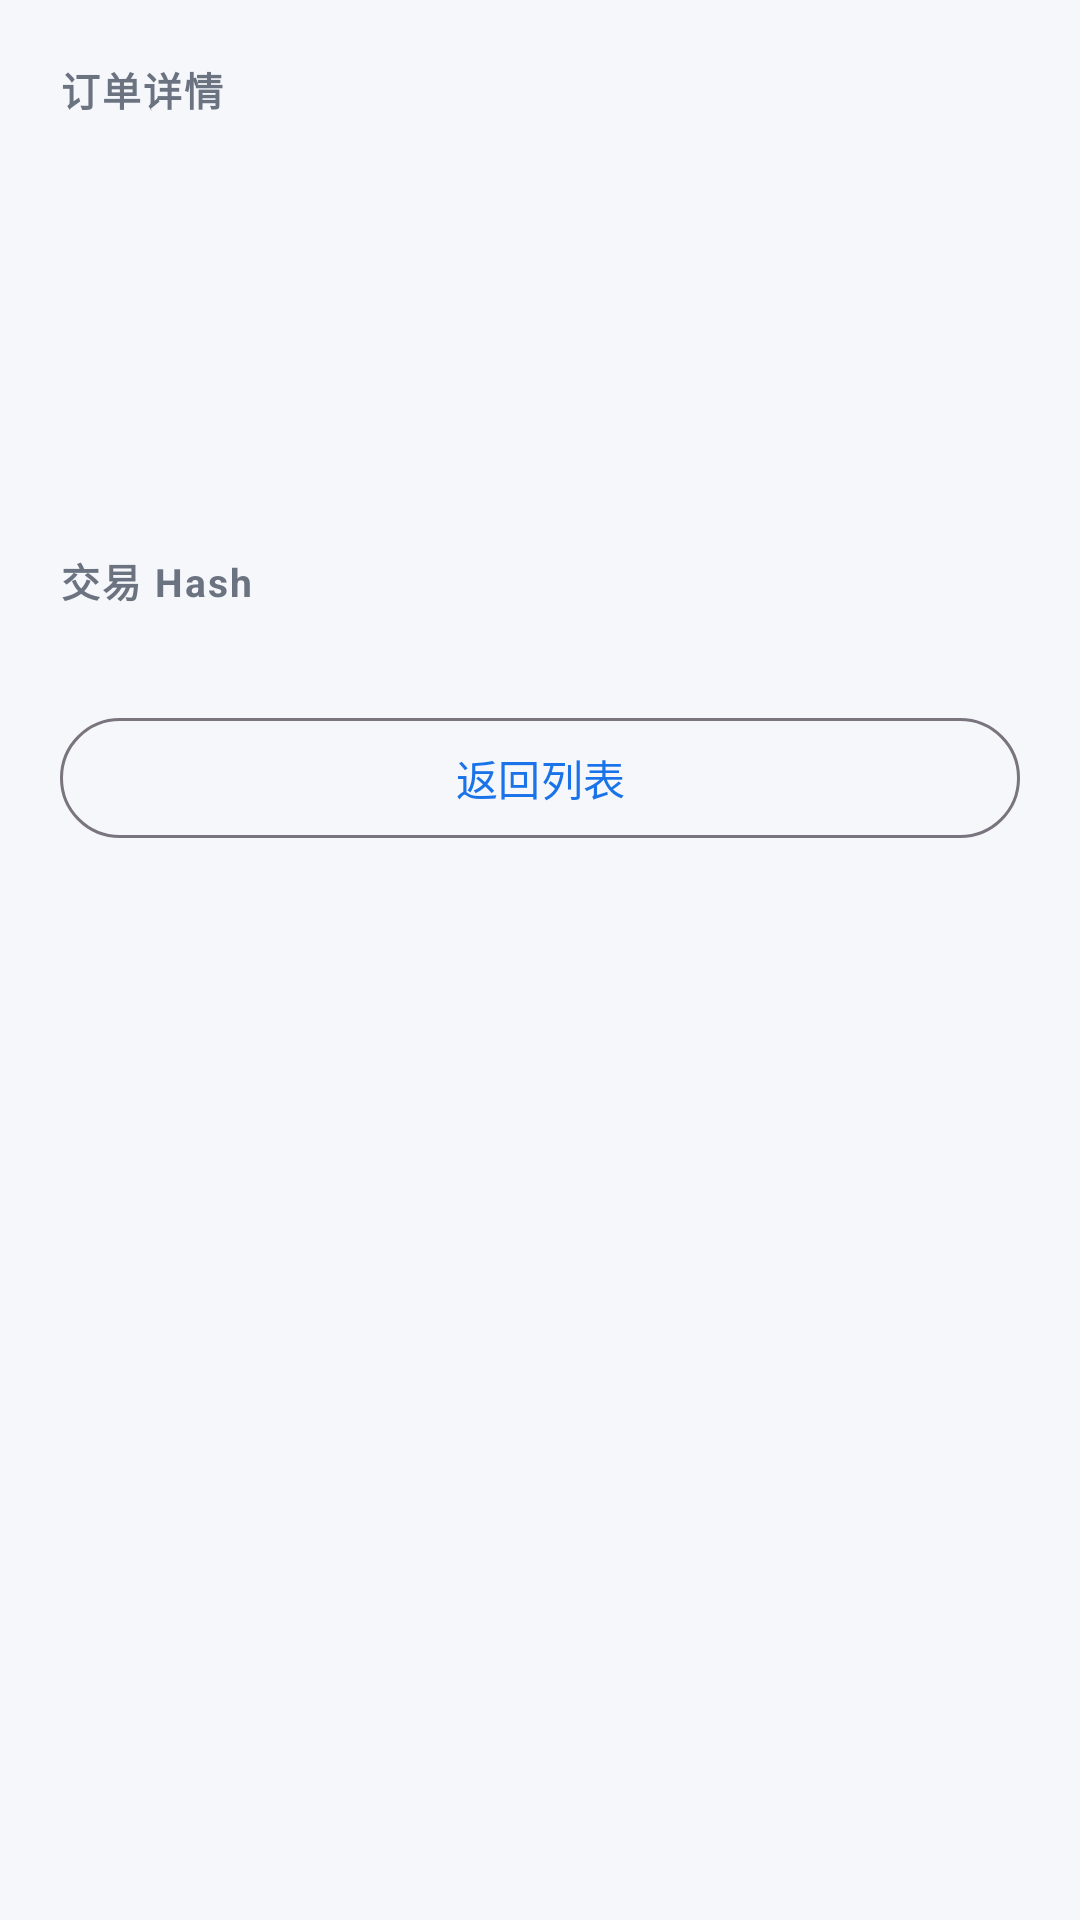

Reconstruct the res/layout file that produces this screen, plus the resources it refers to.
<!-- AndroidManifest.xml: application theme Theme.OpenVpn -->
<!-- res/layout/bottom_sheet_order_detail.xml -->
<?xml version="1.0" encoding="utf-8"?>
<ScrollView xmlns:android="http://schemas.android.com/apk/res/android"
    android:layout_width="match_parent"
    android:layout_height="wrap_content">

    <LinearLayout
        android:layout_width="match_parent"
        android:layout_height="wrap_content"
        android:orientation="vertical"
        android:padding="20dp">

        <TextView
            style="@style/PortalSectionLabel"
            android:layout_width="wrap_content"
            android:layout_height="wrap_content"
            android:text="@string/order_detail" />

        <LinearLayout
            android:layout_width="match_parent"
            android:layout_height="wrap_content"
            android:layout_marginTop="8dp"
            android:gravity="center_vertical"
            android:orientation="horizontal">

            <TextView
                android:id="@+id/detail_order_no"
                android:layout_width="0dp"
                android:layout_height="wrap_content"
                android:layout_weight="1"
                android:textColor="@color/portal_text_primary"
                android:textSize="18sp"
                android:textStyle="bold" />

            <TextView
                android:id="@+id/detail_status"
                android:layout_width="wrap_content"
                android:layout_height="wrap_content"
                android:paddingHorizontal="8dp"
                android:paddingVertical="2dp"
                android:textColor="@android:color/white"
                android:textSize="11sp" />
        </LinearLayout>

        <include layout="@layout/view_kv_row" android:id="@+id/kv_plan" />
        <include layout="@layout/view_kv_row" android:id="@+id/kv_amount" />
        <include layout="@layout/view_kv_row" android:id="@+id/kv_chain" />
        <include layout="@layout/view_kv_row" android:id="@+id/kv_expires" />

        <TextView
            style="@style/PortalSectionLabel"
            android:layout_width="wrap_content"
            android:layout_height="wrap_content"
            android:layout_marginTop="12dp"
            android:text="@string/tx_hash" />

        <TextView
            android:id="@+id/tx_hash_text"
            android:layout_width="match_parent"
            android:layout_height="wrap_content"
            android:fontFamily="monospace"
            android:textSize="12sp" />

        <LinearLayout
            android:id="@+id/pending_payment_section"
            android:layout_width="match_parent"
            android:layout_height="wrap_content"
            android:orientation="vertical"
            android:visibility="gone">

            <TextView
                style="@style/PortalSectionLabel"
                android:layout_width="wrap_content"
                android:layout_height="wrap_content"
                android:layout_marginTop="12dp"
                android:text="@string/receive_address" />

            <TextView
                android:id="@+id/to_address_text"
                android:layout_width="match_parent"
                android:layout_height="wrap_content"
                android:fontFamily="monospace"
                android:textSize="12sp" />

            <ImageView
                android:id="@+id/qr_image"
                android:layout_width="220dp"
                android:layout_height="220dp"
                android:layout_gravity="center_horizontal"
                android:layout_marginTop="12dp"
                android:background="@android:color/white"
                android:contentDescription="@string/receive_address"
                android:padding="8dp" />

            <com.google.android.material.button.MaterialButton
                android:id="@+id/copy_address_button"
                style="@style/Widget.Material3.Button.OutlinedButton"
                android:layout_width="match_parent"
                android:layout_height="wrap_content"
                android:layout_marginTop="12dp"
                android:text="@string/copy_address" />

            <com.google.android.material.button.MaterialButton
                android:id="@+id/cancel_order_button"
                style="@style/Widget.Material3.Button.OutlinedButton"
                android:layout_width="match_parent"
                android:layout_height="wrap_content"
                android:layout_marginTop="12dp"
                android:text="@string/cancel_order" />
        </LinearLayout>

        <TextView
            android:id="@+id/tip_text"
            android:layout_width="match_parent"
            android:layout_height="wrap_content"
            android:layout_marginTop="8dp"
            android:visibility="gone" />

        <com.google.android.material.button.MaterialButton
            android:id="@+id/close_button"
            style="@style/Widget.Material3.Button.OutlinedButton"
            android:layout_width="match_parent"
            android:layout_height="wrap_content"
            android:layout_marginTop="16dp"
            android:text="@string/back_to_list" />
    </LinearLayout>
</ScrollView>
<!-- res/layout/view_kv_row.xml (included above) -->
<?xml version="1.0" encoding="utf-8"?>
<LinearLayout xmlns:android="http://schemas.android.com/apk/res/android"
    android:layout_width="match_parent"
    android:layout_height="wrap_content"
    android:layout_marginTop="6dp"
    android:orientation="horizontal">

    <TextView
        android:id="@+id/kv_label"
        android:layout_width="0dp"
        android:layout_height="wrap_content"
        android:layout_weight="1"
        android:textColor="@color/portal_text_secondary"
        android:textSize="14sp" />

    <TextView
        android:id="@+id/kv_value"
        android:layout_width="0dp"
        android:layout_height="wrap_content"
        android:layout_weight="1.5"
        android:gravity="end"
        android:textColor="@color/portal_text_primary"
        android:textSize="14sp" />
</LinearLayout>
<!-- resources referenced by this layout -->
<resources>
  <color name="portal_text_primary">#111827</color>
  <color name="portal_text_secondary">#6B7280</color>
  <string name="back_to_list">返回列表</string>
  <string name="cancel_order">取消订单</string>
  <string name="copy_address">复制地址</string>
  <string name="order_detail">订单详情</string>
  <string name="receive_address">收款地址</string>
  <string name="tx_hash">交易 Hash</string>
  <style name="PortalSectionLabel">
          <item name="android:textSize">13sp</item>
          <item name="android:textStyle">bold</item>
          <item name="android:textColor">@color/portal_text_secondary</item>
          <item name="android:letterSpacing">0.05</item>
      </style>
  <style name="Theme.OpenVpn" parent="Theme.Material3.DayNight.NoActionBar">
          <item name="colorPrimary">@color/portal_primary</item>
          <item name="colorPrimaryDark">@color/portal_primary_dark</item>
          <item name="android:statusBarColor">@color/portal_background</item>
          <item name="android:windowLightStatusBar">true</item>
          <item name="android:navigationBarColor">@color/portal_surface</item>
          <item name="android:windowBackground">@color/portal_background</item>
      </style>
  <color name="portal_primary">#1A73E8</color>
  <color name="portal_primary_dark">#1557B0</color>
  <color name="portal_background">#F5F7FA</color>
  <color name="portal_surface">#FFFFFF</color>
</resources>
